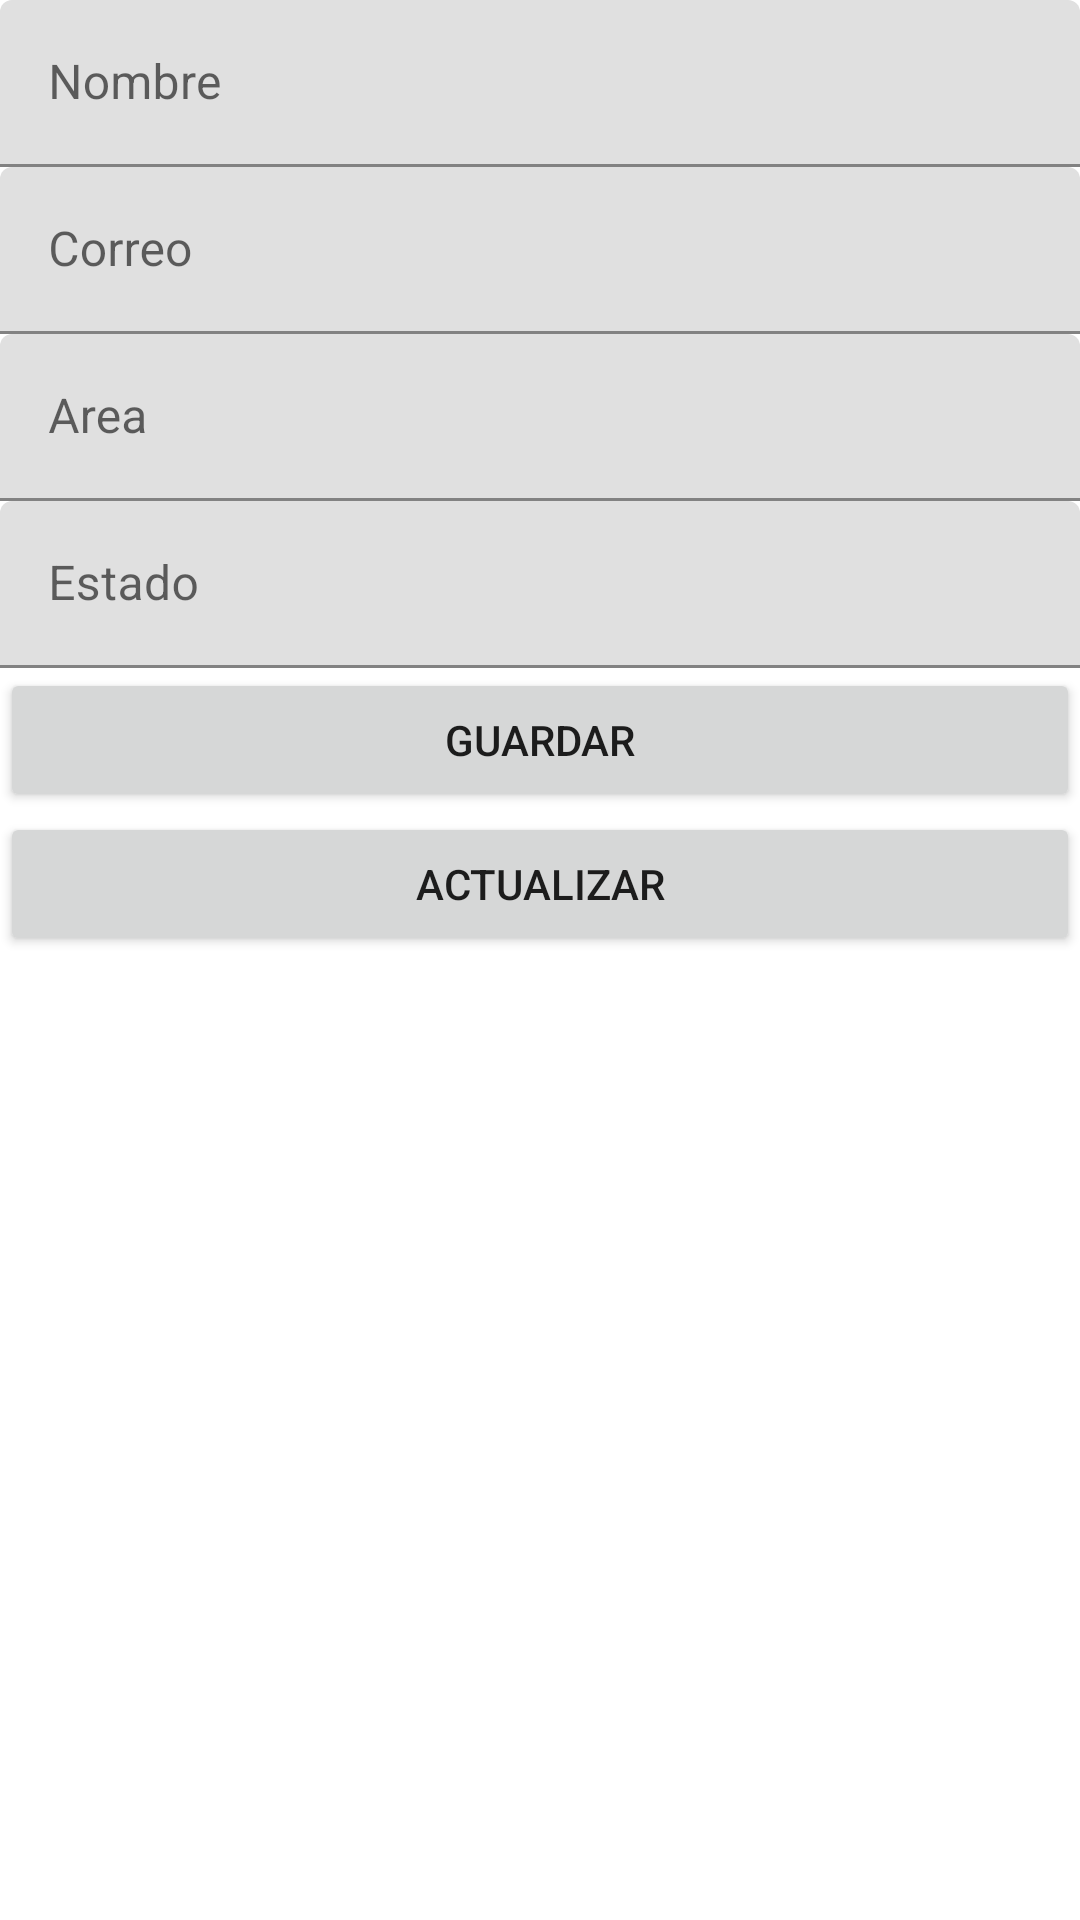

Produce the Android XML layout that renders to this screen, including the resource entries it uses.
<!-- AndroidManifest.xml: application theme Theme.SistemaMatricula -->
<!-- res/layout/fragment_profesor_opera.xml -->
<?xml version="1.0" encoding="utf-8"?>
<LinearLayout xmlns:android="http://schemas.android.com/apk/res/android"
    xmlns:tools="http://schemas.android.com/tools"
    android:layout_width="match_parent"
    android:layout_height="match_parent"
    android:layout_margin="15dp"
    android:orientation="vertical"
    tools:context=".ui.profesor.ProfesorOperaFragment">

    <com.google.android.material.textfield.TextInputLayout
        android:id="@+id/txtNom"
        android:layout_width="match_parent"
        android:layout_height="wrap_content"
        android:hint="@string/nombre">

        <com.google.android.material.textfield.TextInputEditText
            android:layout_width="match_parent"
            android:layout_height="wrap_content"
            android:inputType="text"
            android:textColorHint="#3F51B5"
            tools:ignore="TextContrastCheck" />
    </com.google.android.material.textfield.TextInputLayout>

    <com.google.android.material.textfield.TextInputLayout
        android:id="@+id/txtCorreo"
        android:layout_width="match_parent"
        android:layout_height="wrap_content"
        android:hint="@string/correo">

        <com.google.android.material.textfield.TextInputEditText
            android:layout_width="match_parent"
            android:layout_height="wrap_content"
            android:inputType="text"
            android:textColorHint="#757575"
            tools:ignore="TextContrastCheck" />

    </com.google.android.material.textfield.TextInputLayout>

    <com.google.android.material.textfield.TextInputLayout
        android:id="@+id/txtArea"
        android:layout_width="match_parent"
        android:layout_height="wrap_content"
        android:hint="@string/area">

        <com.google.android.material.textfield.TextInputEditText
            android:layout_width="match_parent"
            android:layout_height="wrap_content"
            android:inputType="text"
            android:textColorHint="#757575"
            tools:ignore="TextContrastCheck" />

    </com.google.android.material.textfield.TextInputLayout>
    <com.google.android.material.textfield.TextInputLayout
        android:id="@+id/txtEstado"
        android:layout_width="match_parent"
        android:layout_height="wrap_content"
        android:hint="@string/estado">

        <com.google.android.material.textfield.TextInputEditText
            android:layout_width="match_parent"
            android:layout_height="wrap_content"
            android:inputType="text"
            android:textColorHint="#757575"
            tools:ignore="TextContrastCheck" />

    </com.google.android.material.textfield.TextInputLayout>

    <Button
        android:id="@+id/btnGuardar"
        android:layout_width="match_parent"
        android:layout_height="wrap_content"
        android:text="Guardar" />

    <Button
        android:id="@+id/btnActualizar"
        android:layout_width="match_parent"
        android:layout_height="wrap_content"
        android:text="Actualizar" />

</LinearLayout>
<!-- resources referenced by this layout -->
<resources>
  <string name="area">Area</string>
  <string name="correo">Correo</string>
  <string name="estado">Estado</string>
  <string name="nombre">Nombre</string>
  <style name="Theme.SistemaMatricula" parent="Theme.MaterialComponents.Light.NoActionBar">
          
          <item name="colorPrimary">@color/purple_500</item>
          <item name="colorPrimaryVariant">@color/purple_700</item>
          <item name="colorOnPrimary">@color/white</item>
          
          <item name="colorSecondary">@color/teal_200</item>
          <item name="colorSecondaryVariant">@color/teal_700</item>
          <item name="colorOnSecondary">@color/black</item>
          
          <item name="android:statusBarColor" tools:targetApi="l">?attr/colorPrimaryVariant</item>
          
      </style>
  <!-- not gathered from this repository: default colours our renderer supplied (Android Studio template values) -->
  <color name="purple_500">#FF6200EE</color>
  <color name="purple_700">#FF3700B3</color>
  <color name="teal_200">#FF03DAC5</color>
  <color name="teal_700">#FF018786</color>
  <color name="black">#FF000000</color>
  <color name="white">#FFFFFFFF</color>
</resources>
